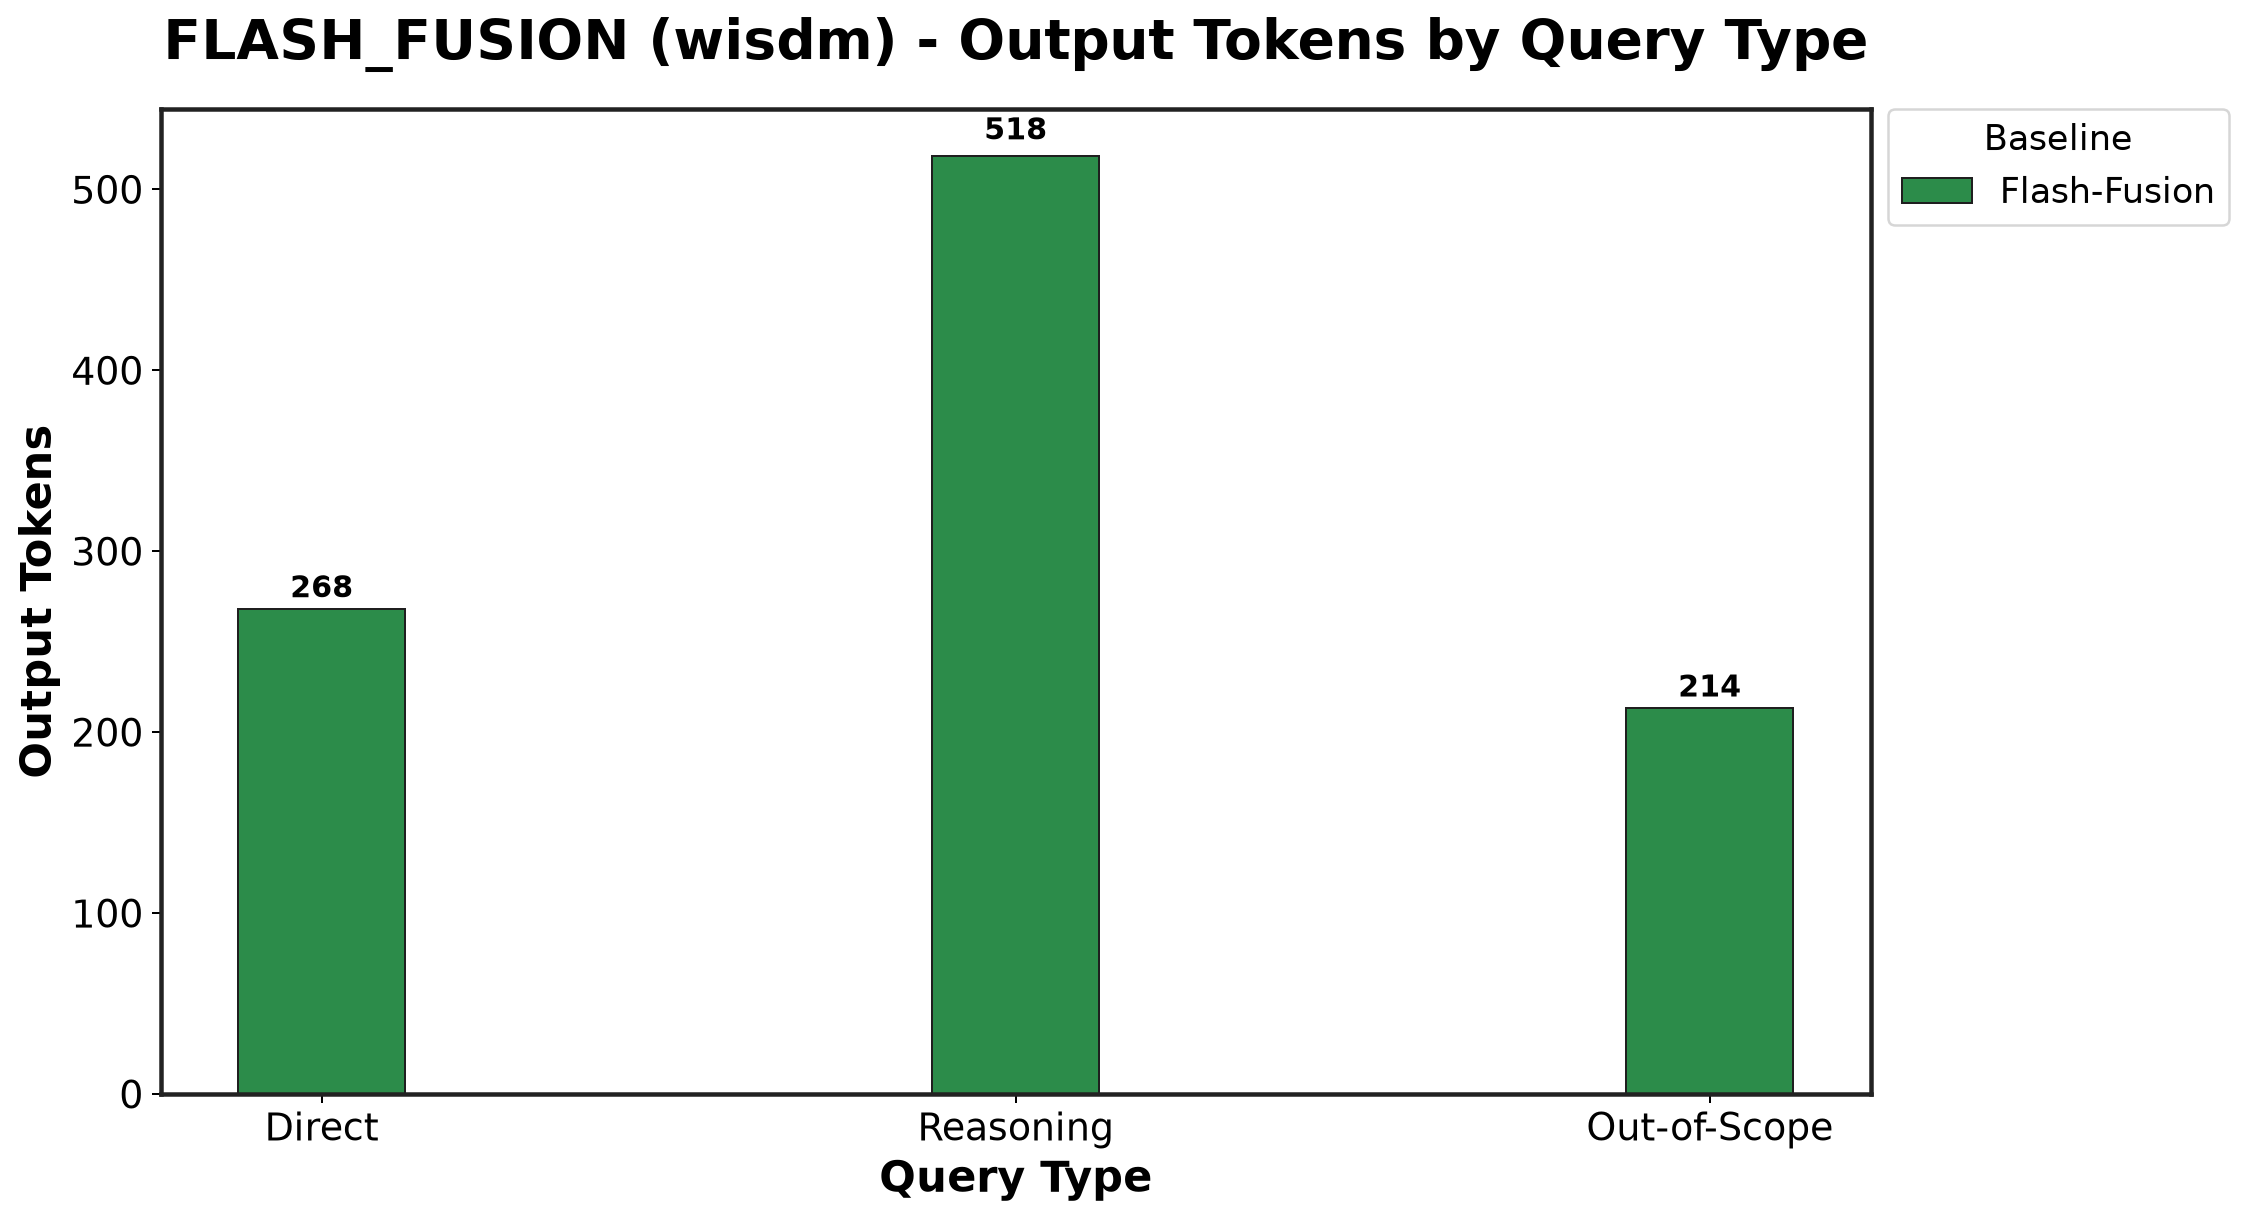

The table this chart was drawn from, first rows:
Baseline, Direct_mean, Direct_std, Reasoning_mean, Reasoning_std, Out-of-Scope_mean, Out-of-Scope_std
Flash-Fusion, 267.9, 25.55, 518.5, 10.24, 213.6, 16.49
